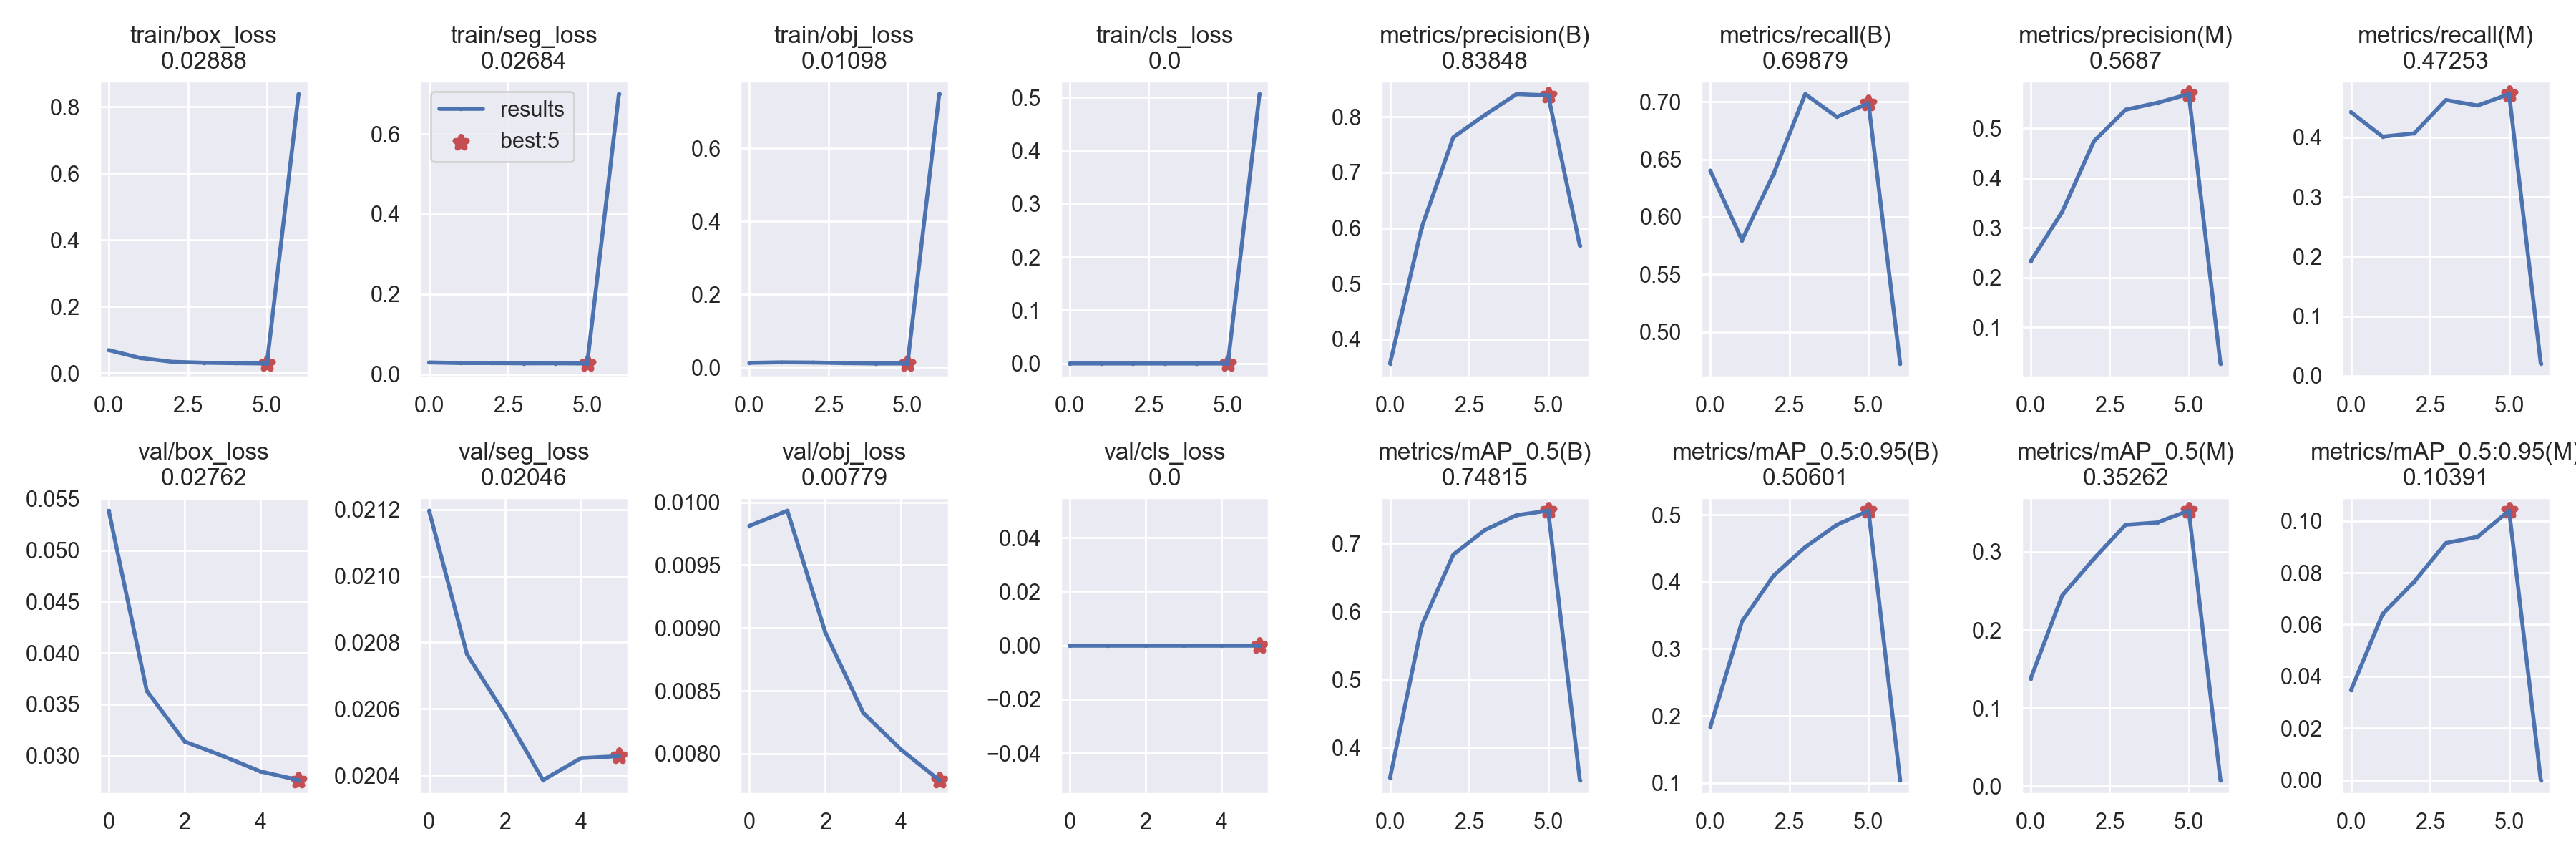

The table this chart was drawn from, first rows:
epoch, train/box_loss, train/seg_loss, train/obj_loss, train/cls_loss, metrics/precision(B), metrics/recall(B), metrics/mAP_0.5(B), metrics/mAP_0.5:0.95(B), metrics/precision(M), metrics/recall(M), metrics/mAP_0.5(M), metrics/mAP_0.5:0.95(M), val/box_loss, val/seg_loss, val/obj_loss, val/cls_loss, x/lr0, x/lr1, x/lr2
0, 0.06917, 0.02944, 0.01272, 0, 0.3565, 0.6401, 0.3561, 0.1835, 0.2326, 0.4423, 0.1377, 0.03465, 0.05385, 0.0212, 0.009813, 0, 0.06704, 0.0003329, 0.0003329
1, 0.04525, 0.02795, 0.0142, 0, 0.6009, 0.5797, 0.5793, 0.3408, 0.3326, 0.4011, 0.2443, 0.06408, 0.03632, 0.02076, 0.009933, 0, 0.03393, 0.0005563, 0.0005563
2, 0.03402, 0.02781, 0.01362, 0, 0.763, 0.6374, 0.6837, 0.4092, 0.474, 0.4066, 0.2911, 0.07655, 0.03136, 0.02058, 0.008965, 0, 0.0007111, 0.0006697, 0.0006697
3, 0.03114, 0.02725, 0.012, 0, 0.8033, 0.7067, 0.7199, 0.4517, 0.5373, 0.4626, 0.3346, 0.09142, 0.02997, 0.02039, 0.008325, 0, 0.000505, 0.000505, 0.000505
4, 0.02986, 0.02736, 0.01101, 0, 0.8407, 0.6868, 0.7416, 0.485, 0.5511, 0.4533, 0.3375, 0.09382, 0.02846, 0.02045, 0.008031, 0, 0.000505, 0.000505, 0.000505
5, 0.02888, 0.02684, 0.01098, 0, 0.8385, 0.6988, 0.7481, 0.506, 0.5687, 0.4725, 0.3526, 0.1039, 0.02762, 0.02046, 0.00779, 0, 0.00034, 0.00034, 0.00034
6, 0.8386, 0.6993, 0.7482, 0.5065, 0.5684, 0.4725, 0.3528, 0.1042, 0.02762, 0.02046, 0.00779, 0
